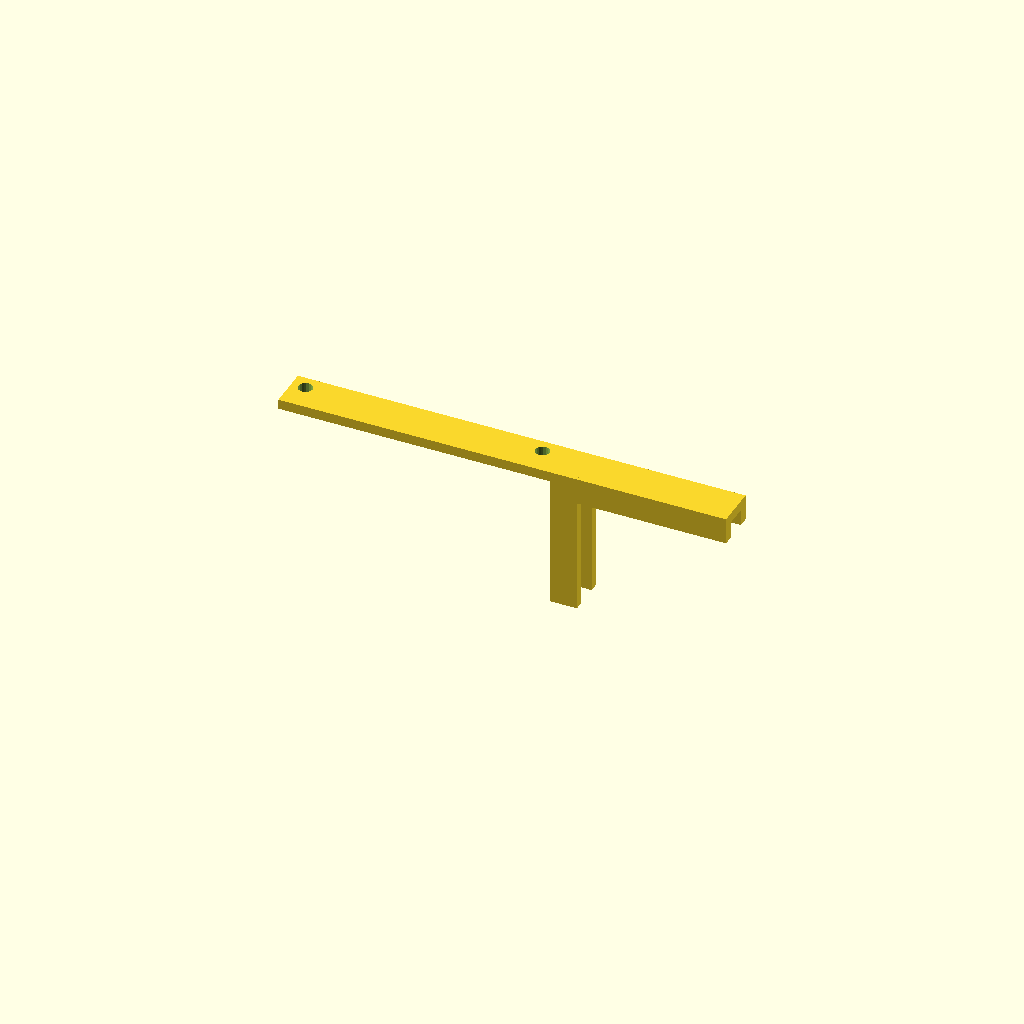
Cell 1 — every parameter at its default value.
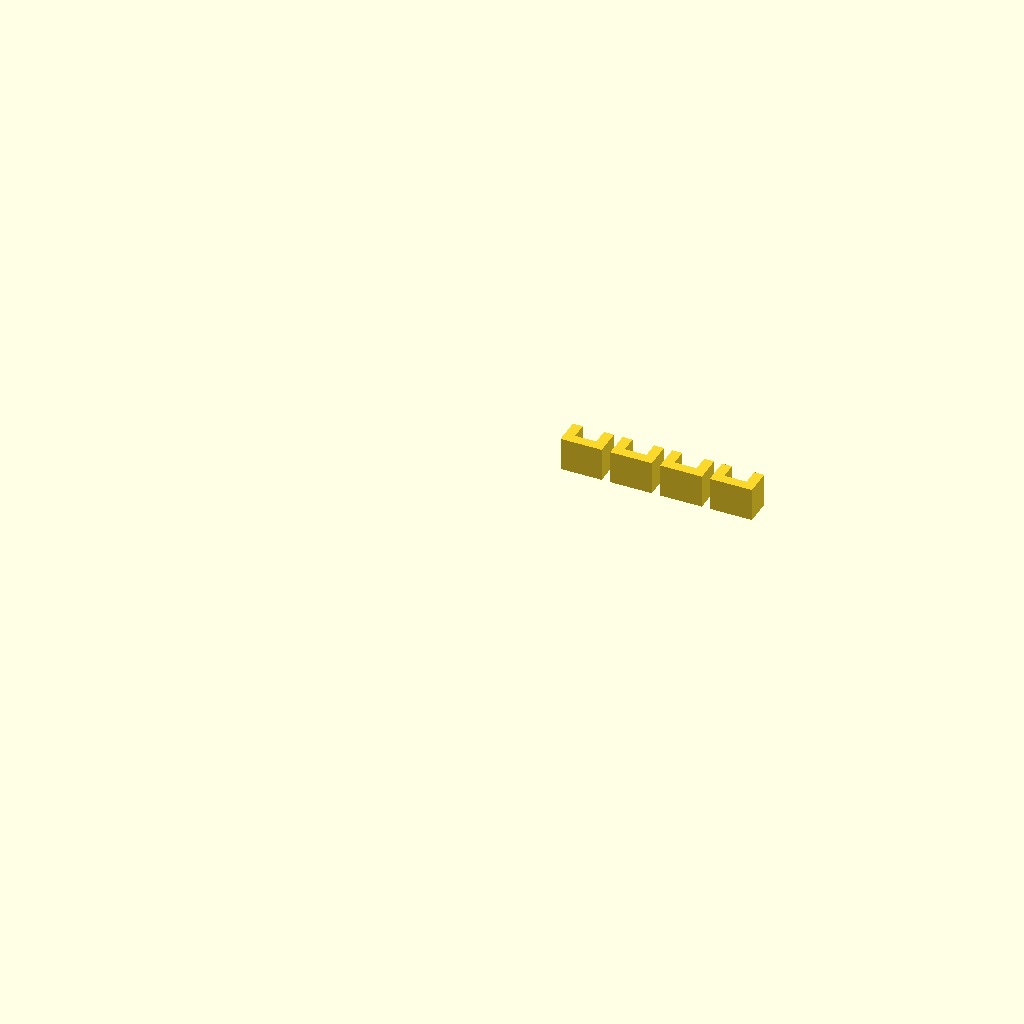
Cell 2: layout = "clamptest" (everything else at default).
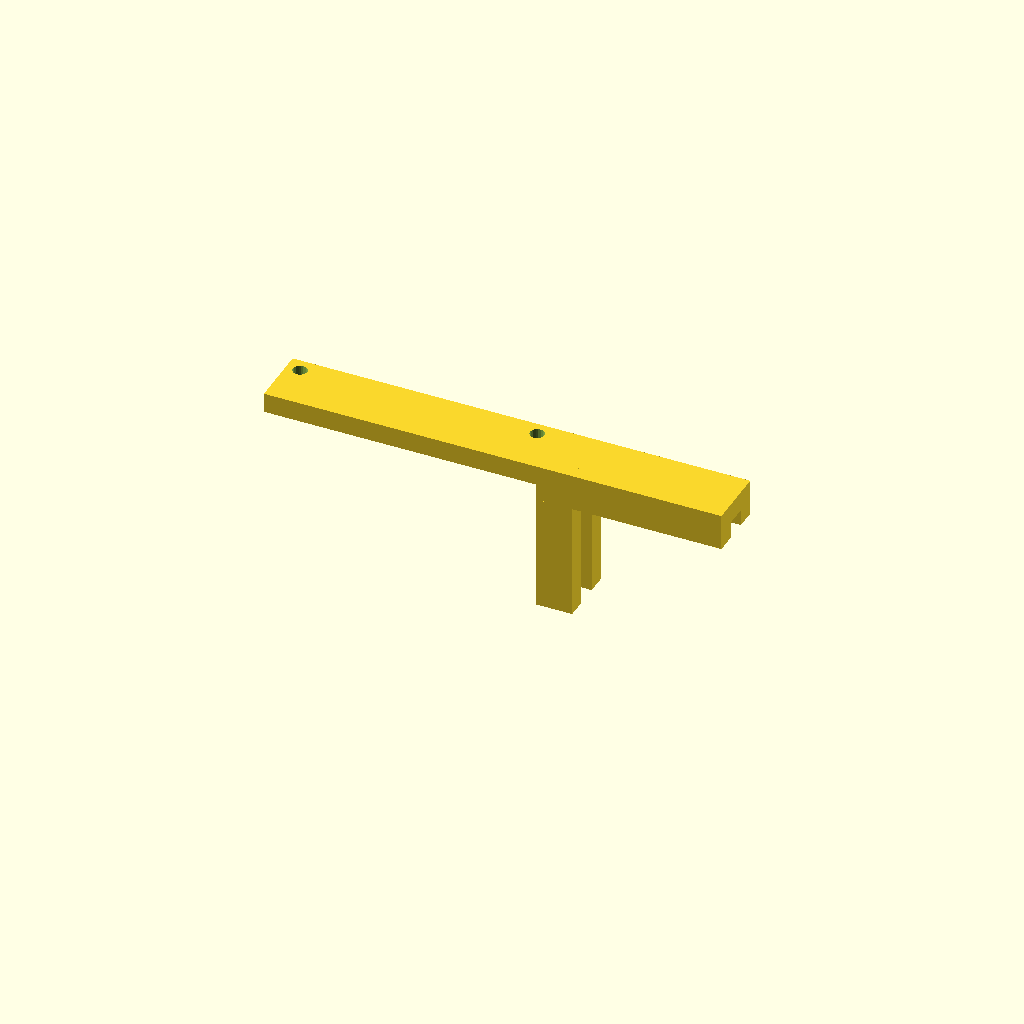
Cell 3: the same model with wall_thickness = 6.
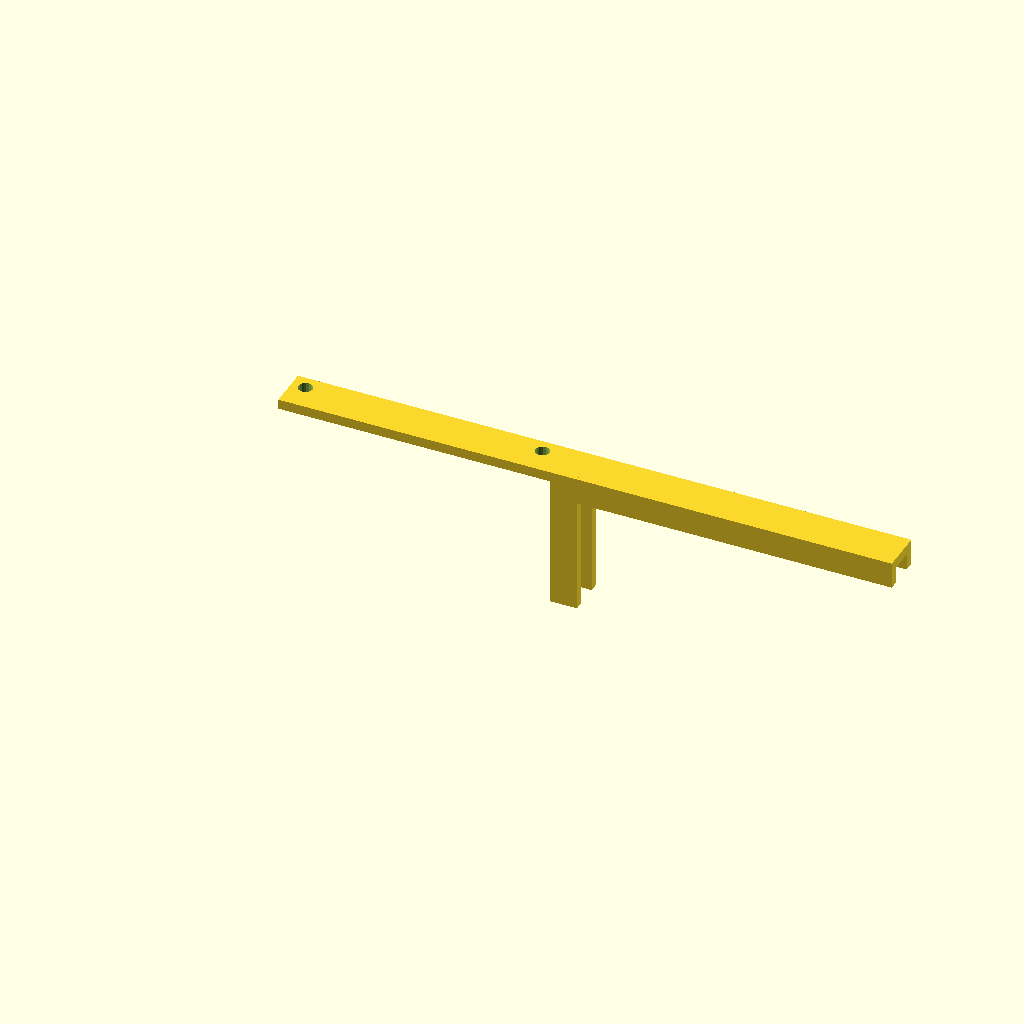
Cell 4 — clamp_x_length set to 100, the other parameters unchanged.
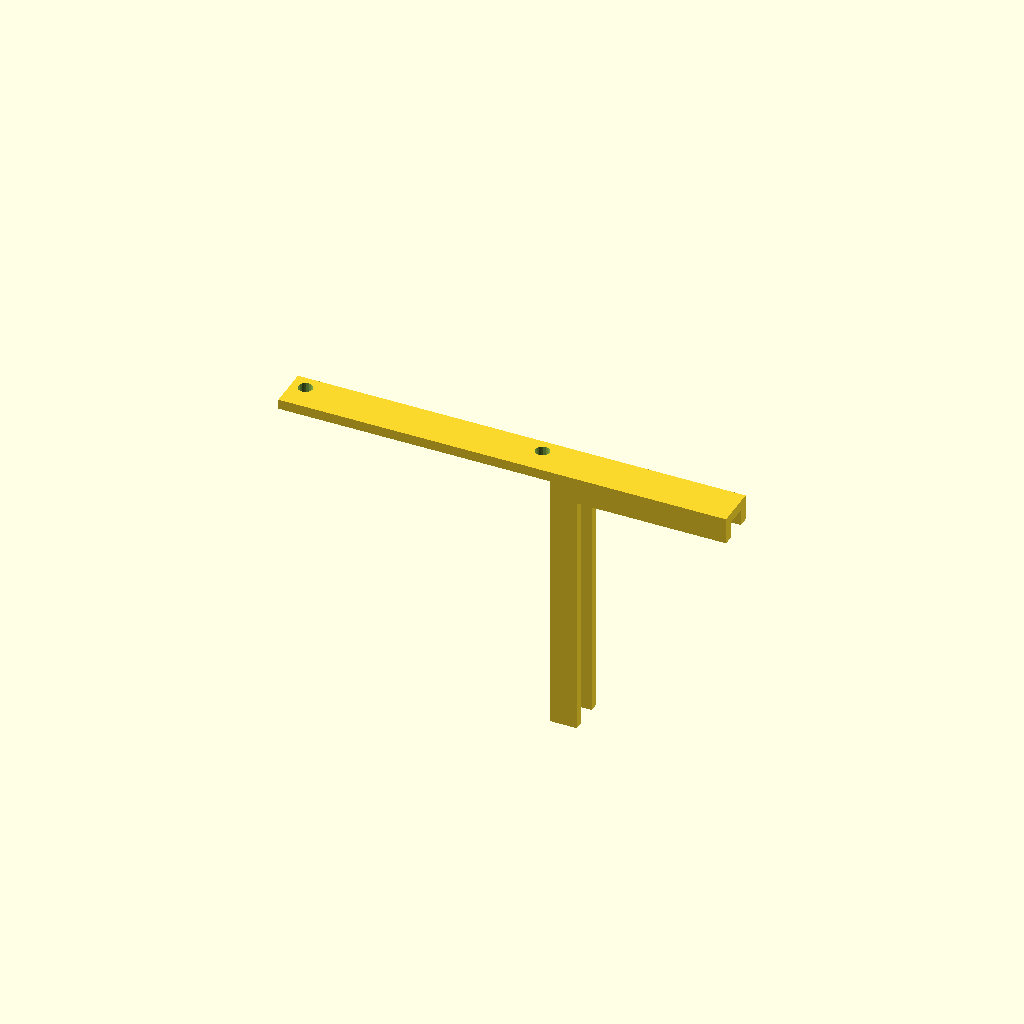
Cell 5: the same model with clamp_z_length = 80.
All cells are drawn from one camera (rotation 55°, 0°, 25°, orthographic, colour scheme Cornfield), so only the parameter changes between them.
Source of the model, inputs/thingiverse/files/thing-250254/M2-80mm-fan-side-mount/fan-mount.scad:
/* [General] */
layout = "mount"; // [mount, clamptest]
wall_thickness = 3;

/* [Clamp Dimensions] */
// Extra clearance for the clamp. Print off the clamp test first to see what is right for you.
clamp_clearance = .1;
// X axis is front to back on the M2.
clamp_x_length = 50;
// Z is left to right across the M2. 40mm is about as far as you can go before the extruder carriage will clonk into the mount at the end of its travel.
clamp_z_length = 40;
// How far the clamp should extend inward from the edge. 5mm is about as far as you can go before contacting the V rail.
lip_depth = 5;
// Thickness of the gantry platform. You should not have to change this; edit clamp_clearance instead.
clamp_gap = 6.5;


/* [Fan Dimensions] */
// Exterior width of the fan.
fan_width = 80;
// How far off from the front face of the clamp you want to offset the fan by.
fan_offset = 2;
fan_screw_diameter = 4.3;
fan_screw_clearance = .2;
fan_depth = 25;
// Extra length for the fan pegs to extend beyond the face of the fan.
fan_depth_extra = 2;
fan_screw_centers_length = 71.5;

/* [Hidden] */
fan_screw_border = (fan_width - fan_screw_centers_length - fan_screw_diameter) / 2;
fan_screw_center_offset = fan_screw_border + fan_screw_diameter/2;
slop = .1; // for avoiding coincident faces

module clamp(h, c = clamp_clearance) {
  linear_extrude(height = h)
  difference() {
    translate([-wall_thickness, -wall_thickness])
    square([clamp_gap + c + 2*wall_thickness, lip_depth + wall_thickness]);

    square([clamp_gap + c, lip_depth + slop]);
  }
}

module screw_insert() {
  rotate([180, 0, 0])
  cylinder(h = fan_depth + fan_depth_extra, r = fan_screw_diameter/2 - fan_screw_clearance);
}


module mount() {
  right_screw_x = -wall_thickness - fan_offset - fan_screw_center_offset;
  screws_y = wall_thickness - fan_screw_center_offset;

  difference() {
    union() {
      // x clamp (front to back)
      rotate([-90, 0, -90])
      translate([0, 0, -wall_thickness])
      clamp(clamp_x_length + wall_thickness);

      // y clamp (left to right)
      rotate([180, 0, 90])
      translate([-(clamp_gap + clamp_clearance), 0, -wall_thickness])
      clamp(clamp_z_length + wall_thickness);

      // fan mount
      translate([-wall_thickness - fan_offset - fan_width, -clamp_gap - clamp_clearance - wall_thickness])
      cube([fan_offset + fan_width, clamp_gap + clamp_clearance + 2 * wall_thickness, wall_thickness]);


      /*
      translate([right_screw_x, screws_y, 0])
      screw_insert();

      translate([right_screw_x - fan_screw_centers_length, screws_y, 0])
      screw_insert();
      */
    }
    // Use 6-32 or 8-32 1 1/4" screws instead of printed holders
    translate([right_screw_x, screws_y, -slop])
    cylinder(h = wall_thickness + 2*slop, r = fan_screw_diameter/2, $fn = 20);

    translate([right_screw_x - fan_screw_centers_length, screws_y, -slop])
    cylinder(h = wall_thickness + 2*slop, r = fan_screw_diameter/2, $fn = 20);
  }
}

module clamp_test() {
  for (i = [0 : 3]) {
    translate([15 * i, 0]) clamp(10, -.1 + i * .1);
  }
}

if (layout == "clamptest") clamp_test();
else mount();

/*
module fan() {
  difference() {
    cube([fan_width, fan_width, fan_depth]);

    translate([fan_screw_center_offset, fan_screw_center_offset + fan_screw_centers_length, -slop])
    cylinder(h = fan_depth + 2 * slop, r = fan_screw_diameter/2);

    translate([fan_screw_center_offset + fan_screw_centers_length, fan_screw_center_offset + fan_screw_centers_length, -slop])
    cylinder(h = fan_depth + 2 * slop, r = fan_screw_diameter/2);
  }
}

%translate([-wall_thickness - fan_offset - fan_width, wall_thickness - fan_width, -fan_depth])
fan();
*/
Parameter table extracted from the source (name, type, default, range or options):
layout: string, default "mount", options "mount", "clamptest"
wall_thickness: number, default 3
clamp_clearance: number, default 0.1
clamp_x_length: number, default 50
clamp_z_length: number, default 40
lip_depth: number, default 5
clamp_gap: number, default 6.5
fan_width: number, default 80
fan_offset: number, default 2
fan_screw_diameter: number, default 4.3
fan_screw_clearance: number, default 0.2
fan_depth: number, default 25
fan_depth_extra: number, default 2
fan_screw_centers_length: number, default 71.5
